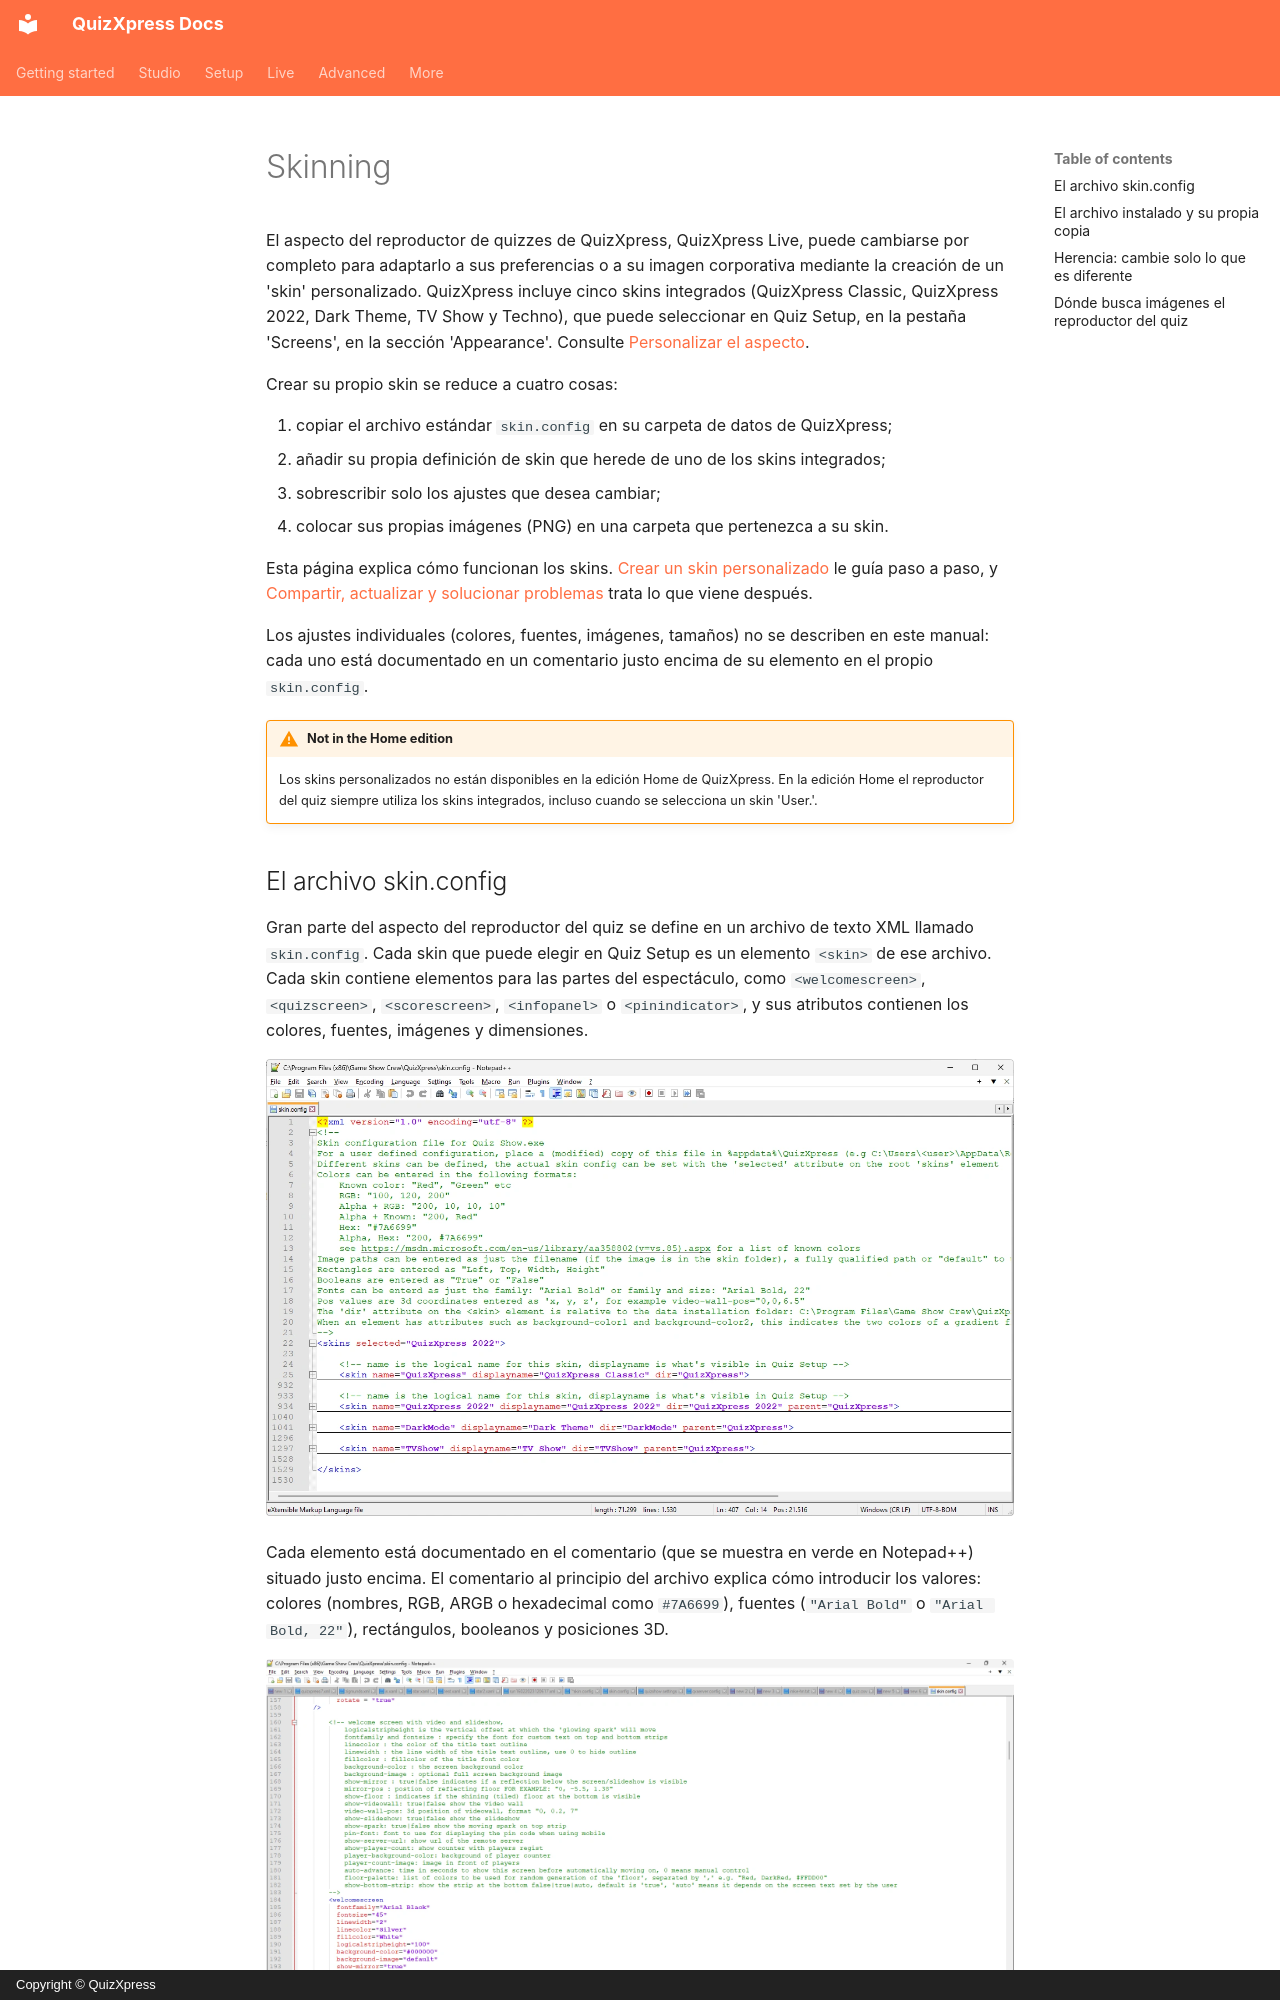

repository: gameshowcrew/quizxpress-docs · page: advanced/skinning/index.es/index.html · generator: mkdocs · copyright: Copyright © QuizXpress

# Skinning

El aspecto del reproductor de quizzes de QuizXpress, QuizXpress Live, puede cambiarse por completo para adaptarlo a sus preferencias o a su imagen corporativa mediante la creación de un 'skin' personalizado. QuizXpress incluye cinco skins integrados (QuizXpress Classic, QuizXpress 2022, Dark Theme, TV Show y Techno), que puede seleccionar en Quiz Setup, en la pestaña 'Screens', en la sección 'Appearance'. Consulte [Personalizar el aspecto](../../setup/customizing-the-look-the-screens-tab-page.md).

Crear su propio skin se reduce a cuatro cosas:

1. copiar el archivo estándar `skin.config` en su carpeta de datos de QuizXpress;
2. añadir su propia definición de skin que herede de uno de los skins integrados;
3. sobrescribir solo los ajustes que desea cambiar;
4. colocar sus propias imágenes (PNG) en una carpeta que pertenezca a su skin.

Esta página explica cómo funcionan los skins. [Crear un skin personalizado](creating-a-custom-skin.md) le guía paso a paso, y [Compartir, actualizar y solucionar problemas](maintaining-a-custom-skin.md) trata lo que viene después.

Los ajustes individuales (colores, fuentes, imágenes, tamaños) no se describen en este manual: cada uno está documentado en un comentario justo encima de su elemento en el propio `skin.config`.

!!! warning "Not in the Home edition"
    Los skins personalizados no están disponibles en la edición Home de QuizXpress. En la edición Home el reproductor del quiz siempre utiliza los skins integrados, incluso cuando se selecciona un skin 'User.'.

## El archivo skin.config

Gran parte del aspecto del reproductor del quiz se define en un archivo de texto XML llamado `skin.config`. Cada skin que puede elegir en Quiz Setup es un elemento `<skin>` de ese archivo. Cada skin contiene elementos para las partes del espectáculo, como `<welcomescreen>`, `<quizscreen>`, `<scorescreen>`, `<infopanel>` o `<pinindicator>`, y sus atributos contienen los colores, fuentes, imágenes y dimensiones.

![La estructura de nivel superior de skin.config, con los skins contraídos](../../assets/images/skinning-skin-config-structure.webp){ loading=lazy }

Cada elemento está documentado en el comentario (que se muestra en verde en Notepad++) situado justo encima. El comentario al principio del archivo explica cómo introducir los valores: colores (nombres, RGB, ARGB o hexadecimal como `#7A6699`), fuentes (`"Arial Bold"` o `"Arial Bold, 22"`), rectángulos, booleanos y posiciones 3D.

![Cada elemento está documentado justo encima; aquí, la pantalla de bienvenida](../../assets/images/skinning-skin-config-documentation.webp){ loading=lazy }

Para editar el archivo recomendamos [Notepad++](https://notepad-plus-plus.org/), un editor gratuito con coloreado de sintaxis XML. Sirve cualquier editor de texto sin formato, pero nunca utilice un procesador de textos.
